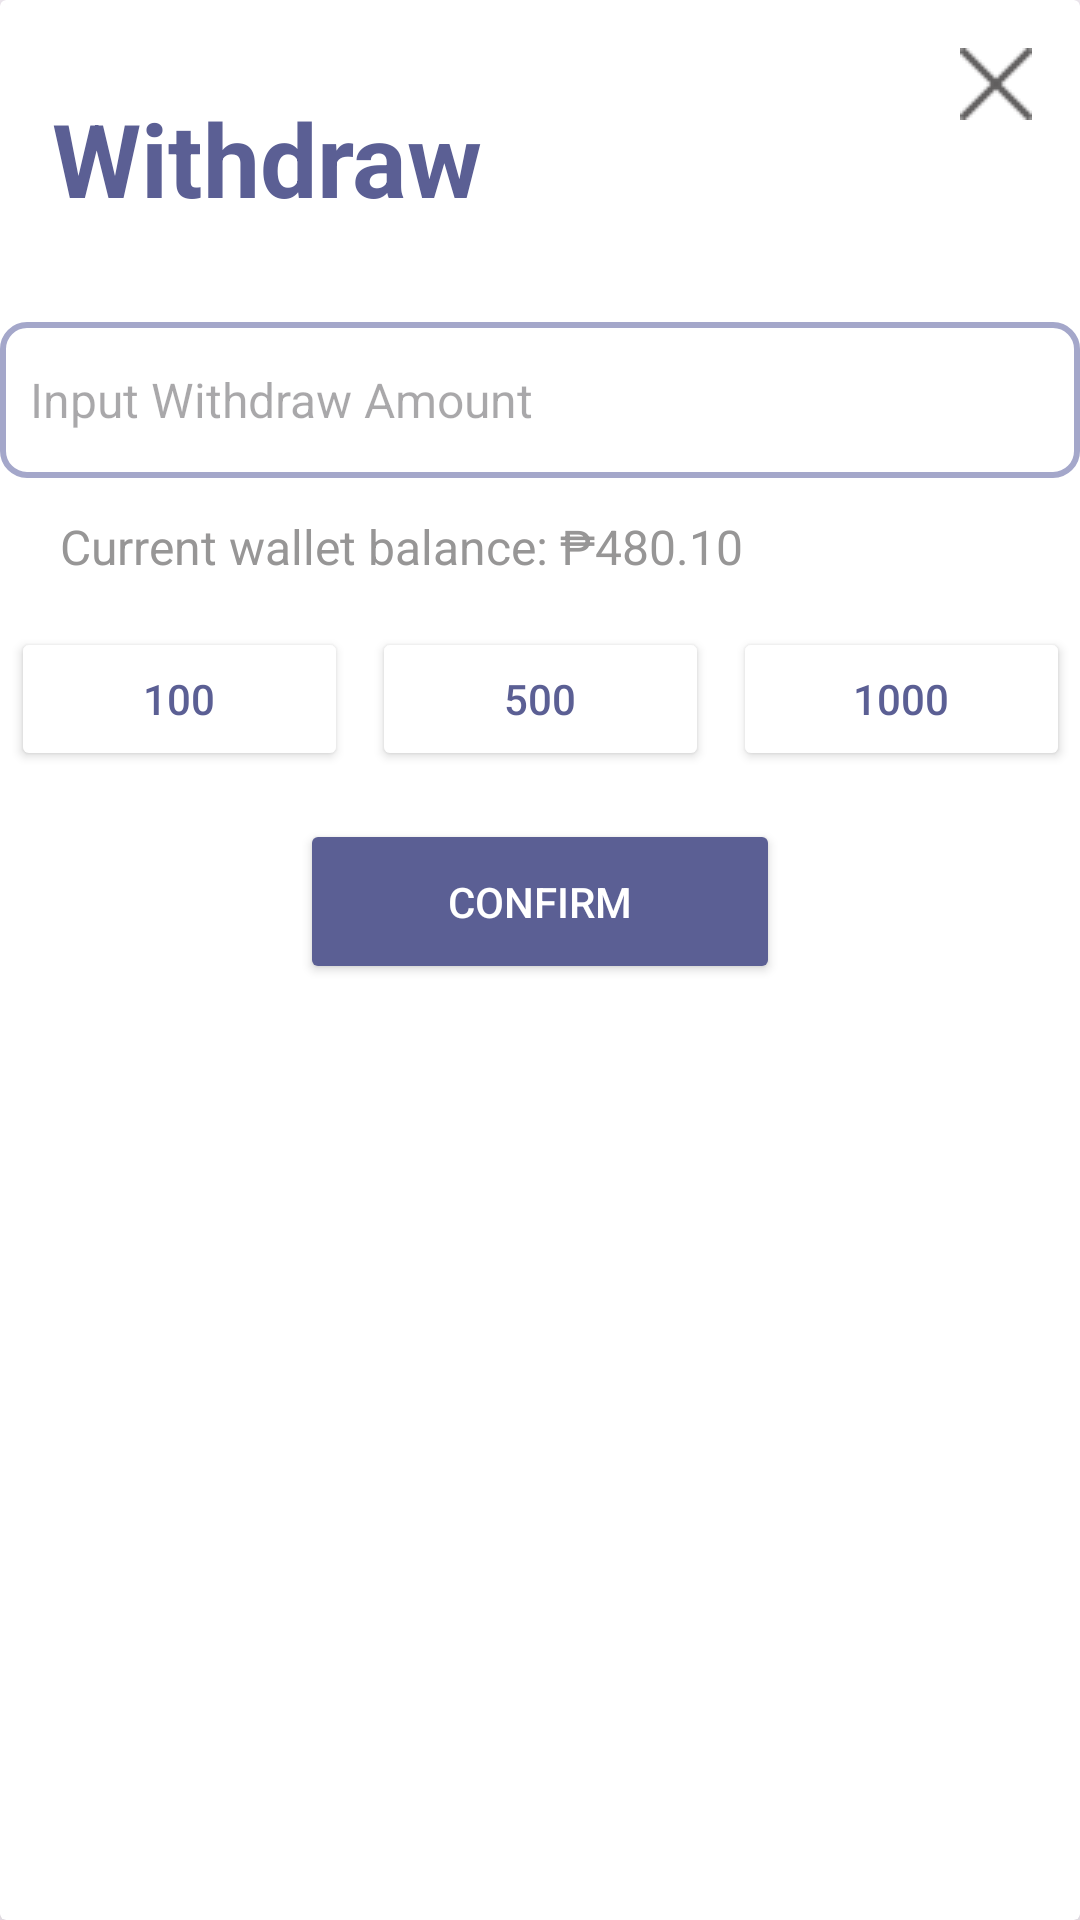

Produce the Android XML layout that renders to this screen, including the resource entries it uses.
<!-- AndroidManifest.xml: application theme Theme.QuestifyV1 -->
<!-- res/layout/new_wallet_withdraw.xml -->
<?xml version="1.0" encoding="utf-8"?>
<androidx.cardview.widget.CardView xmlns:android="http://schemas.android.com/apk/res/android"
    xmlns:app="http://schemas.android.com/apk/res-auto"
    xmlns:tools="http://schemas.android.com/tools"
    android:layout_width="400dp"
    android:layout_marginLeft="16dp"
    android:layout_marginRight="16dp"
    android:layout_gravity="center"
    android:layout_height="wrap_content"
    app:cardElevation="16dp"
    android:padding="8dp">

    <androidx.constraintlayout.widget.ConstraintLayout
        android:layout_width="match_parent"
        android:layout_height="427dp">

        <TextView
            android:id="@+id/tv_Withdraw"
            android:layout_width="wrap_content"
            android:layout_height="wrap_content"
            android:layout_marginTop="30dp"
            android:text="@string/withdraw"
            android:textColor="@color/purple"
            android:textSize="34sp"
            android:textStyle="bold"
            app:layout_constraintEnd_toEndOf="parent"
            app:layout_constraintHorizontal_bias="0.08"
            app:layout_constraintStart_toStartOf="parent"
            app:layout_constraintTop_toTopOf="parent" />

        <EditText
            android:id="@+id/et_WithdrawAmount"
            android:layout_width="360dp"
            android:layout_height="52dp"
            android:layout_marginStart="16dp"
            android:layout_marginTop="32dp"
            android:layout_marginEnd="16dp"
            android:autofillHints=""
            android:background="@drawable/edit_text_bg"
            android:ems="10"
            android:hint="@string/input_withdraw_amount"
            android:inputType="number"
            android:textColor="@color/gray"
            android:textSize="16sp"
            app:layout_constraintEnd_toEndOf="parent"
            app:layout_constraintStart_toStartOf="parent"
            app:layout_constraintTop_toBottomOf="@+id/tv_Withdraw" />

        <TextView
            android:id="@+id/tvWithdraw_CurrentBalance"
            android:layout_width="wrap_content"
            android:layout_height="wrap_content"
            android:layout_marginStart="20dp"
            android:layout_marginTop="12dp"
            android:text="@string/current_wallet_balance_480_10"
            android:textColor="@color/gray"
            android:textSize="16sp"
            app:layout_constraintStart_toStartOf="parent"
            app:layout_constraintTop_toBottomOf="@+id/et_WithdrawAmount" />

        <LinearLayout
            android:id="@+id/llChoices"
            android:layout_width="353dp"
            android:layout_height="64dp"
            android:layout_marginStart="16dp"
            android:layout_marginTop="16dp"
            android:layout_marginEnd="16dp"
            android:orientation="horizontal"
            app:layout_constraintEnd_toEndOf="parent"
            app:layout_constraintStart_toStartOf="parent"
            app:layout_constraintTop_toBottomOf="@+id/tvWithdraw_CurrentBalance">

            <Button
                android:id="@+id/btnWithdraw100"
                android:layout_width="0dp"
                android:layout_height="wrap_content"
                android:layout_marginEnd="8dp"
                android:layout_weight="1"
                android:backgroundTint="@color/white"
                android:text="@string/_100"
                android:textColor="@color/purple"
                app:strokeColor="@color/purple"
                app:strokeWidth="1dp"
                tools:ignore="ButtonStyle" />

            <Button
                android:id="@+id/btnWithdraw500"
                android:layout_width="0dp"
                android:layout_height="wrap_content"
                android:layout_marginEnd="8dp"
                android:layout_weight="1"
                android:backgroundTint="@color/white"
                android:text="@string/_500"
                android:textColor="@color/purple"
                app:strokeColor="@color/purple"
                app:strokeWidth="1dp"
                tools:ignore="ButtonStyle" />

            <Button
                android:id="@+id/btnWithdraw1000"
                android:layout_width="0dp"
                android:layout_height="wrap_content"
                android:layout_weight="1"
                android:backgroundTint="@color/white"
                android:text="@string/_1000"
                android:textColor="@color/purple"
                app:strokeColor="@color/purple"
                app:strokeWidth="1dp"
                tools:ignore="ButtonStyle" />
        </LinearLayout>

        <Button
            android:id="@+id/btn_ConfirmWithdraw"
            android:layout_width="match_parent"
            android:layout_height="55dp"
            android:layout_marginStart="100dp"
            android:layout_marginEnd="100dp"
            android:layout_marginTop="0dp"
            android:text="@string/confirm"
            style="@style/AddQuest"
            app:cornerRadius="24dp"
            app:layout_constraintStart_toStartOf="parent"
            app:layout_constraintTop_toBottomOf="@id/llChoices" />

        <ImageButton
            android:id="@+id/btn_CloseWithdraw"
            android:layout_width="wrap_content"
            android:layout_height="wrap_content"
            android:layout_marginTop="16dp"
            android:layout_marginEnd="16dp"
            android:background="@null"
            android:contentDescription="@string/close_the_dialog"
            app:layout_constraintEnd_toEndOf="parent"
            app:layout_constraintTop_toTopOf="parent"
            app:srcCompat="@drawable/close" />

    </androidx.constraintlayout.widget.ConstraintLayout>
</androidx.cardview.widget.CardView>
<!-- resources referenced by this layout -->
<resources>
  <color name="gray">#979696</color>
  <color name="purple">#5B5F94</color>
  <color name="white">#FFFFFFFF</color>
  <!-- drawable close: png bitmap (drawable, 460 bytes) -->
  <!-- drawable edit_text_bg (drawable) -->
  <?xml version="1.0" encoding="utf-8"?>
  <shape xmlns:android="http://schemas.android.com/apk/res/android">
      <solid android:color="#FFFFFF"/>
      <corners android:radius="8dp"/>
      <stroke
          android:width="2dp"
          android:color="#A4A7CA"/>
      <padding
          android:left="10dp"
          android:top="10dp"
          android:right="10dp"
          android:bottom="10dp"/>
  </shape>
  <string name="_100">100</string>
  <string name="_1000">1000</string>
  <string name="_500">500</string>
  <string name="close_the_dialog">Close the dialog</string>
  <string name="confirm">Confirm</string>
  <string name="current_wallet_balance_480_10">Current wallet balance: ₱480.10</string>
  <string name="input_withdraw_amount">Input Withdraw Amount</string>
  <string name="withdraw">Withdraw</string>
  <style name="AddQuest">
          <item name="android:backgroundTint">@color/purple</item>
          <item name="android:textColor">@color/white</item>
          <item name="android:radius">24dp</item>
      </style>
  <style name="Theme.QuestifyV1" parent="Base.Theme.QuestifyV1" />
  <style name="Base.Theme.QuestifyV1" parent="Theme.Material3.DayNight.NoActionBar">
          
          <item name="colorPrimary">@color/purple</item>
      </style>
</resources>
